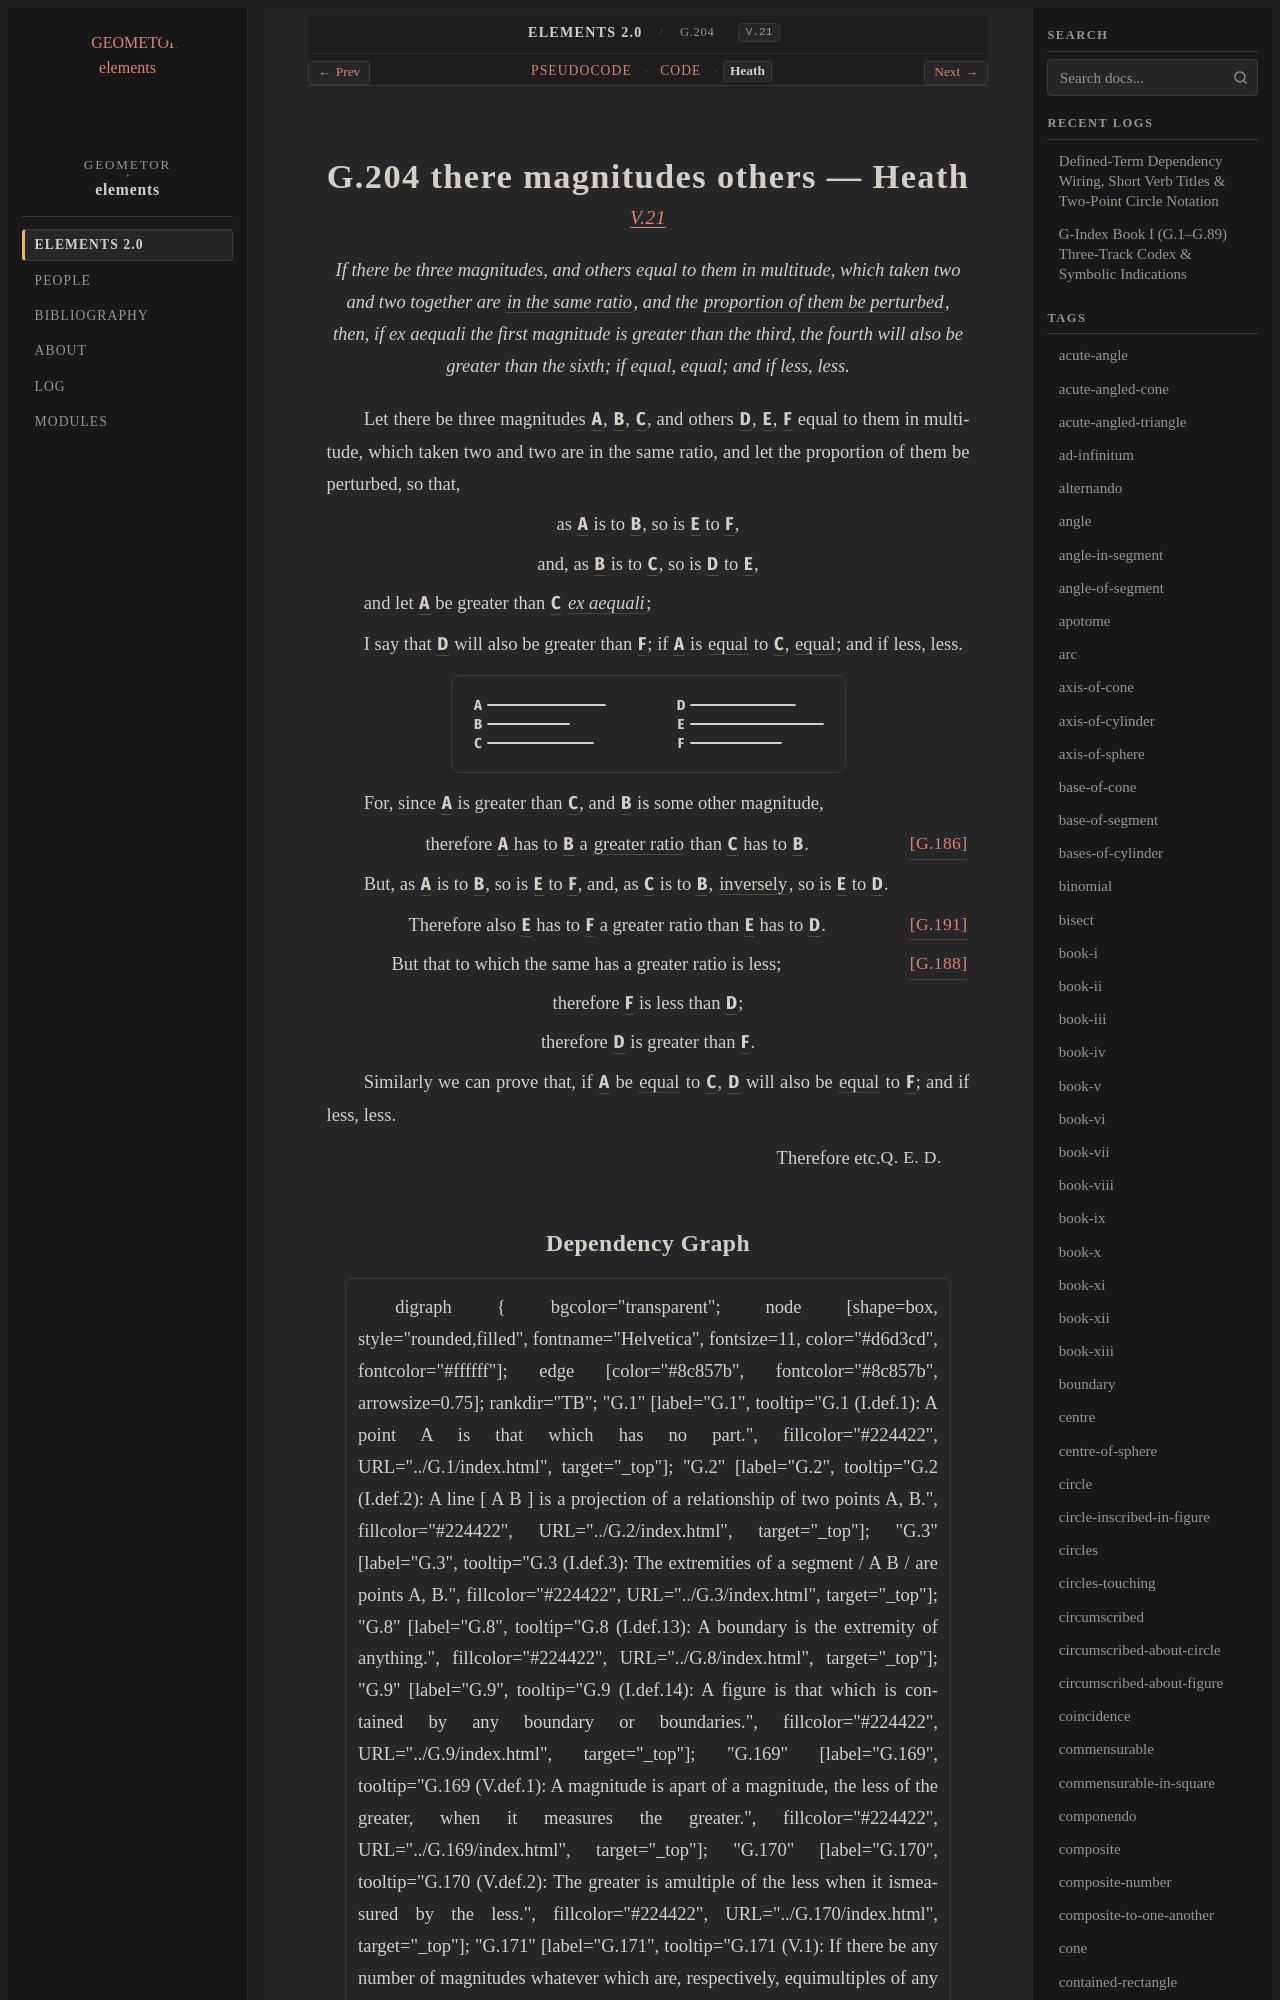

repository: geometor/elements · page: elements2/G.204/heath.html · generator: sphinx

:canonical_id: G.204
:original_id: V.21
:title: G.204 there magnitudes others
:volume: II
:book: V
:type: prop

G.204 there magnitudes others — Heath
=====================================

.. rubric:: `V.21 <https://geometor.github.io/euclid/heath/volume_II/book_v/propositions/21/>`_

.. enunciation::

   If there be three magnitudes, and others equal to them in multitude, which taken two and two together are :term:`in the same ratio <G.176>`, and the :term:`proportion of them be perturbed <G.203>`, then, if ex aequali the first magnitude is greater than the third, the fourth will also be greater than the sixth; if equal, equal; and if less, less.

Let there be three magnitudes :g:`A <g1:A>`, :g:`B <g1:B>`, :g:`C <g1:C>`, and others :g:`D <g1:D>`, :g:`E <g1:E>`, :g:`F <g1:F>` equal to them in multitude, which taken two and two are in the same ratio, and let the proportion of them be perturbed, so that,

.. assertion::

   as :g:`A <g1:A>` is to :g:`B <g1:B>`, so is :g:`E <g1:E>` to :g:`F <g1:F>`,

.. assertion::

   and, as :g:`B <g1:B>` is to :g:`C <g1:C>`, so is :g:`D <g1:D>` to :g:`E <g1:E>`,

and let :g:`A <g1:A>` be greater than :g:`C <g1:C>` :term:`*ex aequali* <G.174>`;

I say that :g:`D <g1:D>` will also be greater than :g:`F <g1:F>`; if :g:`A <g1:A>` is :eq:`equal <g1:A = g1:C>` to :g:`C <g1:C>`, :eq:`equal <g1:D = g1:F>`; and if less, less.

.. picture:: g1.svg
   :alt: Proposition 21

For, since :g:`A <g1:A>` is greater than :g:`C <g1:C>`, and :g:`B <g1:B>` is some other magnitude,

.. assertion:: [G.186] <G.186>

   therefore :g:`A <g1:A>` has to :g:`B <g1:B>` a :term:`greater ratio <G.185>` than :g:`C <g1:C>` has to :g:`B <g1:B>`.

But, as :g:`A <g1:A>` is to :g:`B <g1:B>`, so is :g:`E <g1:E>` to :g:`F <g1:F>`, and, as :g:`C <g1:C>` is to :g:`B <g1:B>`, :term:`inversely <G.182>`, so is :g:`E <g1:E>` to :g:`D <g1:D>`.

.. assertion:: [G.191] <G.191>

   Therefore also :g:`E <g1:E>` has to :g:`F <g1:F>` a greater ratio than :g:`E <g1:E>` has to :g:`D <g1:D>`.

.. subclause:: [G.188] <G.188>

   But that to which the same has a greater ratio is less;

.. assertion::
